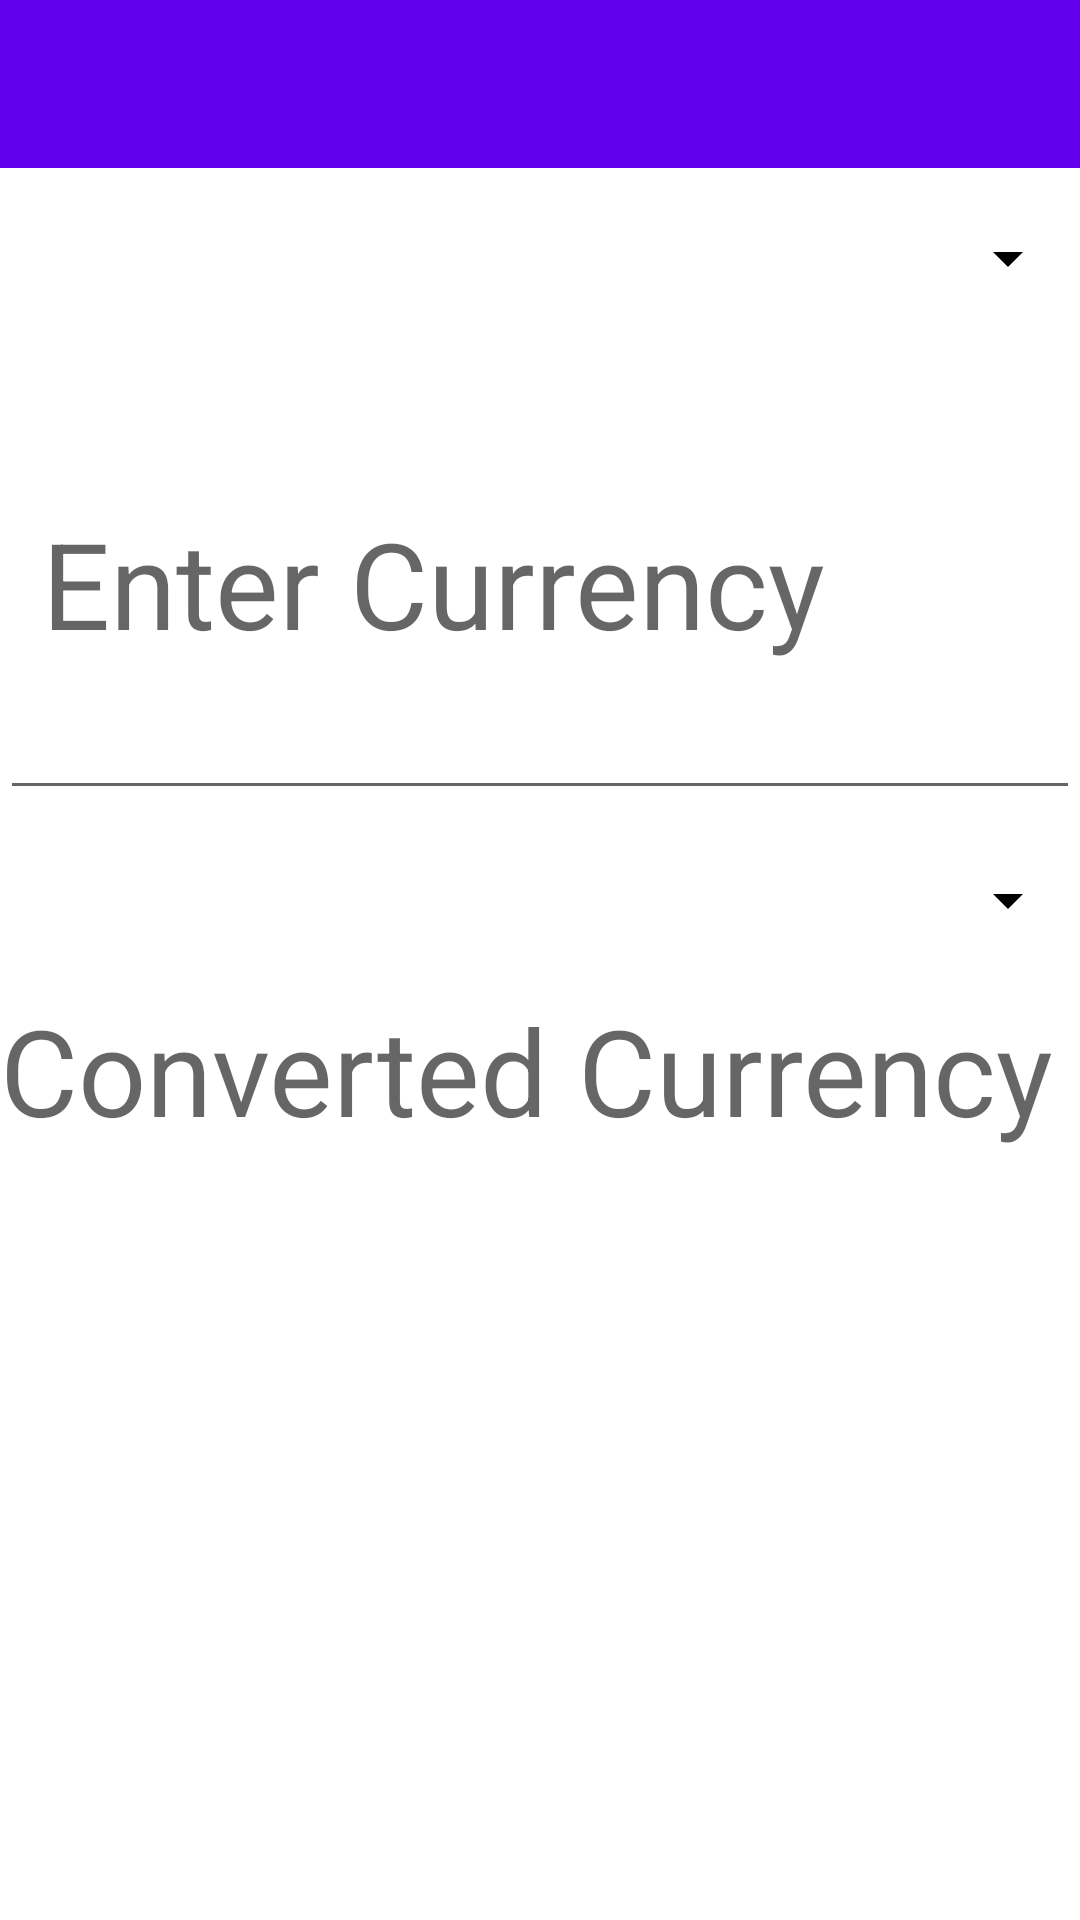

Produce the Android XML layout that renders to this screen, including the resource entries it uses.
<!-- AndroidManifest.xml: activity theme Theme.Unit_calculator.NoActionBar -->
<!-- res/layout/activity_main.xml -->
<?xml version="1.0" encoding="utf-8"?>
<LinearLayout
    xmlns:android="http://schemas.android.com/apk/res/android"
    xmlns:app="http://schemas.android.com/apk/res-auto"
    xmlns:tools="http://schemas.android.com/tools"
    android:layout_width="match_parent"
    android:layout_height="match_parent"
    android:background="@color/white"
    tools:context=".MainActivity"
    android:orientation="vertical">

    <com.google.android.material.appbar.AppBarLayout
        android:layout_width="match_parent"
        android:layout_height="wrap_content"
        android:theme="@style/Theme.Unit_calculator.AppBarOverlay">

        <androidx.appcompat.widget.Toolbar

            android:id="@+id/toolbar"
            android:layout_width="match_parent"
            android:layout_height="?attr/actionBarSize"
            android:background="@color/purple_500"
            app:popupTheme="@style/Theme.Unit_calculator.PopupOverlay" >









        </androidx.appcompat.widget.Toolbar>


    </com.google.android.material.appbar.AppBarLayout>

    <Spinner
        android:id="@+id/base_currency"
        android:layout_width="fill_parent"
        android:layout_height="wrap_content"
        android:backgroundTint="@color/black"
        android:elevation="40dp"
        android:minHeight="60dp"
        android:spinnerMode="dialog" />

    <EditText
        android:id="@+id/currency1"
        android:layout_width="match_parent"
        android:textSize="40dp"
        android:textColor="@color/black"
        android:hint=" Enter Currency"
        android:layout_height="154dp"
         />


    <Spinner
        android:id="@+id/convert_currency"
        android:layout_width="match_parent"
        android:minHeight="60dp"
        android:theme="@style/CardView.Dark"
        android:backgroundTint="@color/black"
        android:elevation="40dp"
        android:spinnerMode="dialog"
        android:outlineAmbientShadowColor="@color/black"
        android:layout_height="wrap_content">

    </Spinner>

    <TextView
        android:id="@+id/currency2"
        android:textSize="40dp"
        android:textColor="@color/black"
        android:layout_width="match_parent"
        android:layout_height="149dp"
        android:hint="Converted Currency"
         />

        />

    <Button
        android:id="@+id/calculate"
        android:layout_width="match_parent"
        android:layout_height="wrap_content"
        android:backgroundTint="@color/black"
        android:layout_margin="100dp"
        android:textColor="@color/white"
        android:textSize="20dp"
        android:text="Calculate" />
</LinearLayout>
<!-- resources referenced by this layout -->
<resources>
  <style name="Theme.Unit_calculator.AppBarOverlay" parent="ThemeOverlay.AppCompat.Dark.ActionBar" />
  <style name="Theme.Unit_calculator.PopupOverlay" parent="ThemeOverlay.AppCompat.Light" />
  <style name="Theme.Unit_calculator.NoActionBar">
          <item name="windowActionBar">false</item>
          <item name="windowNoTitle">true</item>
      </style>
  <!-- not gathered from this repository: default colours our renderer supplied (Android Studio template values) -->
  <color name="purple_500">#FF6200EE</color>
  <color name="black">#FF000000</color>
  <color name="white">#FFFFFFFF</color>
</resources>
